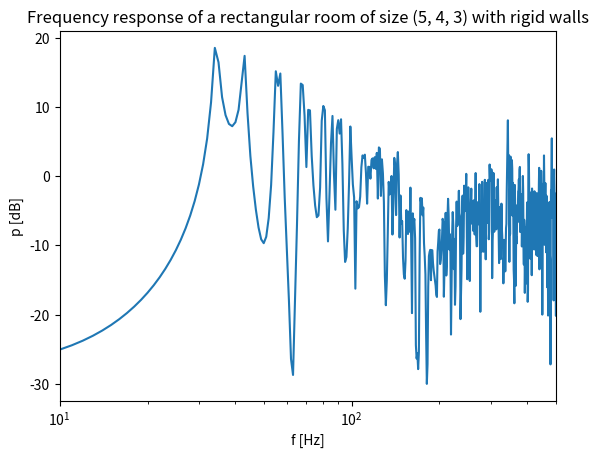

Write the Python code that produced this figure.
import numpy as np
import matplotlib.pyplot as plt
import pandas as pd

def triplets(max):
    """
    Return every 3-uplet (a, b, c) possible with 0<a, b, c<max
    """
    triplets = []
    for x in range(max+1):
        for y in range(max+1):
            for z in range(max+1):
                triplets.append((x, y, z))

    return triplets


def get_df_eigenmodes(L1, L2, L3, nb_modes):
    """
    Return a DataFrame designed as follows:

    | mode number | 'nLi' | 'kn1' | 'kn2' | 'kn3' | 'wn' |

    with the firsts nb_modes eigenmodes

    NB: the mode number is not significant, its aim is only
    to ease the calculation of eigenmodes
    """

    # creat a dict to store nLi, kni and wi
    dict_eigenmodes ={}

    # load every combinaison possible of 3-uplets 
    modes = triplets(int(np.cbrt(nb_modes))*2)

    mode_number = 0

    # get nLi, kn1, kn2, kn3 and wn for all modes
    for mode_idx in modes:
        nL1 = mode_idx[0]
        nL2 = mode_idx[1]
        nL3 = mode_idx[2]

        kn1 = nL1*np.pi / L1
        kn2 = nL2*np.pi / L2
        kn3 = nL3*np.pi / L3

        wn = c0 * np.sqrt(kn1**2 +kn2**2 +kn3**2)

        dict_eigenmodes[mode_number]={}

        dict_eigenmodes[mode_number]['nLi']= mode_idx
        dict_eigenmodes[mode_number]['kn1']= kn1
        dict_eigenmodes[mode_number]['kn2']= kn2
        dict_eigenmodes[mode_number]['kn3']= kn3
        dict_eigenmodes[mode_number]['wn']= wn

        mode_number += 1
    
    # convert the dict into a DataFrame to ease data manipulation 
    # at this stage, each row represents a feature (nLi, kn1, wn, ...) and each column a mode 
    df_dict_eigenmodes = pd.DataFrame(dict_eigenmodes)

    # sort the columns by the value of wn by ascending order
    df_sorted = df_dict_eigenmodes.sort_values(by= 'wn', axis=1)

    # transpose so that each row corresponds to a mode (and so each column to a feature)
    df_transpose = df_sorted.transpose()

    # select only the first nb_modes eigenmodes (so the first nb_modes rows)
    df_eigenmodes = df_transpose.iloc[1: nb_modes+1]

    return df_eigenmodes


def get_pressure__(fmin, fmax, fstep, nb_eigenmodes, L, x, y, dump):
    """
    Compute the pressure value according to formula (3.84)
    """

    # get the values of Li, xi and yi
    L1, L2, L3 = L[0], L[1], L[2]
    x1, x2, x3 = x[0], x[1], x[2]
    y1, y2, y3 = y[0], y[1], y[2]

    # compute the frequency and angular frequency ranges
    list_f = np.arange(fmin, fmax, fstep).astype(float)
    list_w = list(2*np.pi*list_f)

    # get the nb of points we are going to calculate 
    nb_pts = len(list_w)

    # create a list in which we will store pressure value 
    list_p = []

    # load eigenmodes in order to get kn1, kn2, kn3 and wn
    df_eigenmodes = get_df_eigenmodes(L1, L2, L3, nb_eigenmodes)

    kn1 = np.array(df_eigenmodes['kn1']).astype(float)
    kn2 = np.array(df_eigenmodes['kn2']).astype(float)
    kn3 = np.array(df_eigenmodes['kn3']).astype(float)
    wn = np.array(df_eigenmodes['wn'])

    print(df_eigenmodes)
    print(' \n Eigenmodes are determined ! \n')

    # compute the product cos(kni*xi) and cos(kni*yi) for each mode
    prod_x = np.multiply(np.multiply(np.cos(kn1*x1),np.cos(kn2*x2)),np.cos(kn3*x3))
    prod_y= np.multiply(np.multiply(np.cos(kn1*y1),np.cos(kn2*y2)),np.cos(kn3*y3))

    prod = np.multiply(prod_x,prod_y)

    # create idx variable to know at what stage of the computation we are
    idx = 1

    for w in list_w:

        # compute the sum on every eigenmodes for every angular frequency
        sum_n = 0
        for n in range(nb_eigenmodes):

            wn_n = wn[n]

            denum = wn_n**2 + 2j*dump*wn_n - w**2

            sum_n += prod[n]/denum

        p = (8*c0**2/(L1*L2*L3))*sum_n 
        list_p.append(p)

        if idx%50 == 0:
            print(idx, '/', nb_pts)

        idx += 1 


    return list_p, list_f


if __name__ == '__main__':

    # size of the room (L1, L2, L3)
    L = (5, 4, 3)
    
    # location of the receiver
    x = (4.5, 0.5, 0.5)

    # location of the source
    y = (0.1, 0.1, 0.1)

    # parameters sound velocity and reverberation time
    c0 = 343
    T60 = 2


    p, f = get_pressure__(fmin = 0, fmax = 512, fstep = 1, nb_eigenmodes = 1000, L = L, x = x, y = y, dump = 6.91/T60)
   
    # convert the pressure in dB
    p_dB = 20*np.log10(np.abs(p))

    plt.plot(f, p_dB)
    plt.xlim([10, 500])
    plt.xscale("log")
    plt.title(f'Frequency response of a rectangular room of size {L} with rigid walls')
    plt.xlabel('f [Hz]')
    plt.ylabel('p [dB]')
    plt.show()